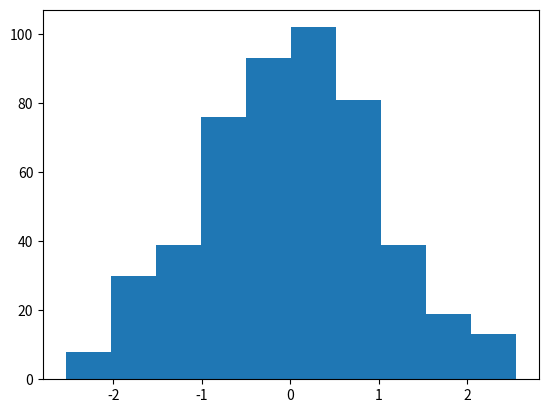

The script that saved this image:
# Agregacion de datos por categorias

import numpy as _numpy
import matplotlib.pyplot as _matplotlib
import pandas as _pandas


gender = ["Male", "Female"]
income = ["Poor", "Middle Class", "Rich"]
n = 500
gender_data = []
income_data = []

for i in range(0,500):
    gender_data.append(_numpy.random.choice(gender))
    income_data.append(_numpy.random.choice(income))
    
print(gender_data[1:10])
print(income_data[1:10])

# N(m,s) -> m + s * z   ==> Z = N(0,1)
height = 160 + 30 * _numpy.random.randn(n)
weight = 65 + 25 * _numpy.random.randn(n)
age = 30 + 12 * _numpy.random.randn(n)
income = 18000 + 3500 * _numpy.random.randn(n)

data = _pandas.DataFrame({
    "Gender": gender_data,
    "Economic Status": income_data,
    "Height" : height,
    "Weight" : weight,
    "Age" : age,
    "Income": income
    })

print(data.head())

# Agrupacion de datos

print(data.groupby("Gender"))
grouped_gender = data.groupby("Gender")

for names,groups in grouped_gender:
    print(names)
    print(groups)
    
double_group = data.groupby(["Gender","Economic Status"])
len(double_group)
for names,groups in double_group:
    print(names)
    print(groups)
# FIN Agrupacion de datos

# Operaciones sobre datos agrupados
double_group.sum()
double_group.min()

double_group.aggregate({
    "Income": _numpy.sum,
    "Age": _numpy.mean,
    "Height": _numpy.std
    })

double_group.aggregate([lambda x: _numpy.mean(x) / _numpy.std(x)])
# FIN Operaciones sobre datos agrupados


# Filtrado de datos

# filtro
double_group["Age"].filter(lambda x: x.sum() > 2400)

# transformacion de variables
zscore = lambda x : (x - x.mean()) / x.std()
z_group = double_group.transform(zscore)
_matplotlib.hist(z_group["Age"])

fill_na_mean = lambda x : x.fillna(x.mean())
double_group.transform(fill_na_mean)

# Operaciones diversas


# FIN Filtrado de datos








